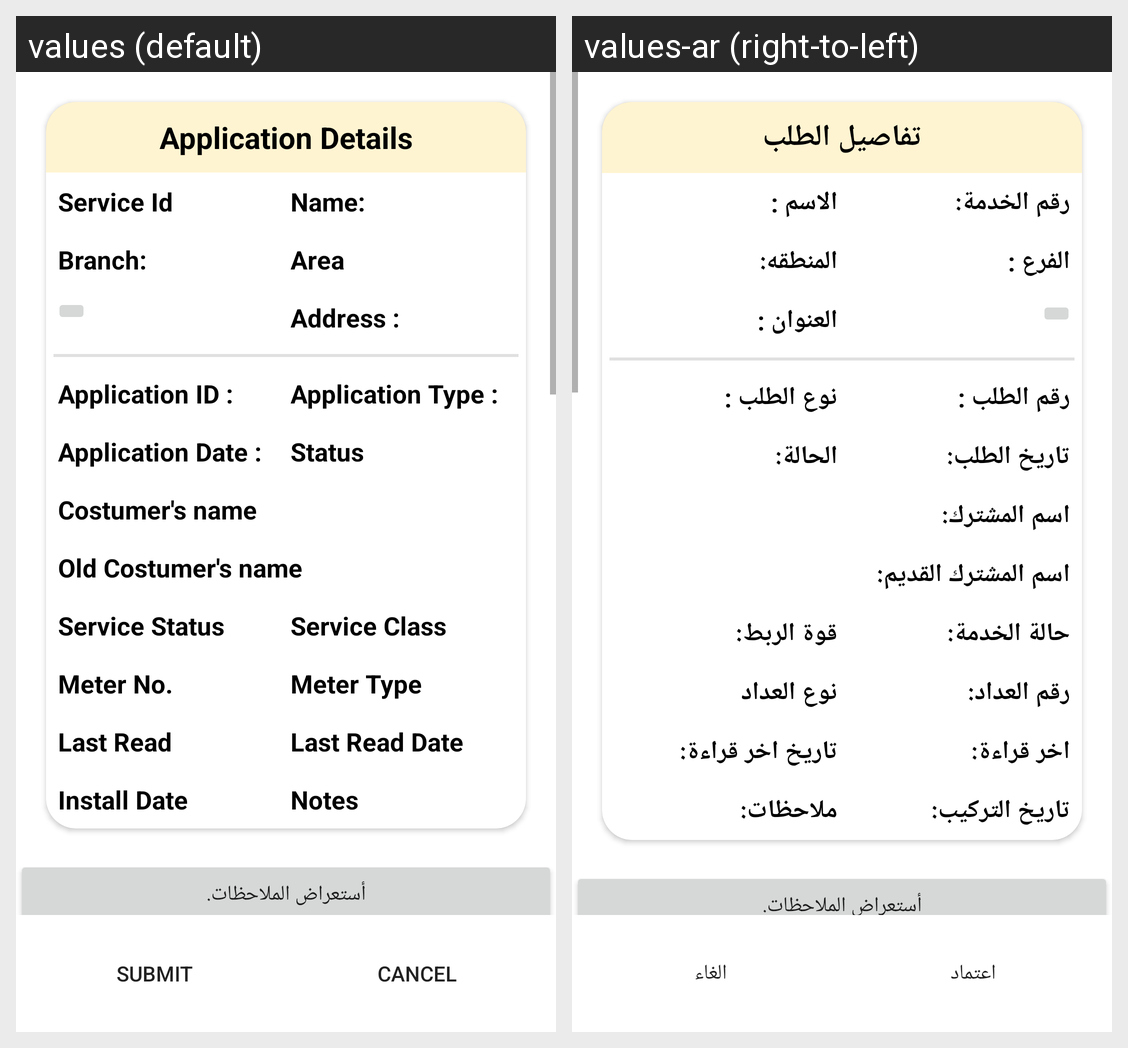

Locale-by-locale string values for the Android screen shown in this grid:
Android screen res/layout/activity_open_application_waiver.xml rendered under 2 locales, left to right: values (default), values-ar (right-to-left). Device: Nexus 5 (rendered at 1080×1920; each locale shown at half size, 540×960, under a caption strip naming it); theme Theme.EstimationApp.
Strings drawn on this screen, with the default value and each locale's value (text and hints the layout hard-codes, and strings that could not be matched under every locale, appear in the picture but are not listed):

open_app_details_lbl
  values: Application Details
  values-ar: تفاصيل الطلب

service_id_lbl
  values: Service Id
  values-ar: رقم الخدمة:

consumer_name_lbl
  values: Name: 
  values-ar: الاسم : 

app_id_lbl
  values: Application ID : 
  values-ar: رقم الطلب : 

branch_lbl
  values: Branch: 
  values-ar: الفرع : 

sub_branch_lbl
  values: Area
  values-ar: المنطقه:

app_type_lbl
  values: Application Type : 
  values-ar: نوع الطلب : 

address_lbl
  values: Address : 
  values-ar: العنوان : 

old_costumer_name
  values: Old Costumer's name
  values-ar: اسم المشترك القديم:

costumer_name
  values: Costumer's name
  values-ar: اسم المشترك:

app_date_lbl
  values: Application Date :
  values-ar: تاريخ الطلب:

status
  values: Status
  values-ar: الحالة:

service_status
  values: Service Status
  values-ar: حالة الخدمة:

service_class
  values: Service Class
  values-ar: قوة الربط:

meter_no
  values: Meter No.
  values-ar: رقم العداد:

meter_type
  values: Meter Type
  values-ar: نوع العداد

last_read
  values: Last Read
  values-ar: اخر قراءة:

last_read_date
  values: Last Read Date
  values-ar: تاريخ اخر قراءة:

install_date
  values: Install Date
  values-ar: تاريخ التركيب:

notes
  values: Notes
  values-ar: ملاحظات:

submit_form_lbl
  values: Submit
  values-ar: اعتماد

cancel_lbl
  values: Cancel
  values-ar: الغاء
